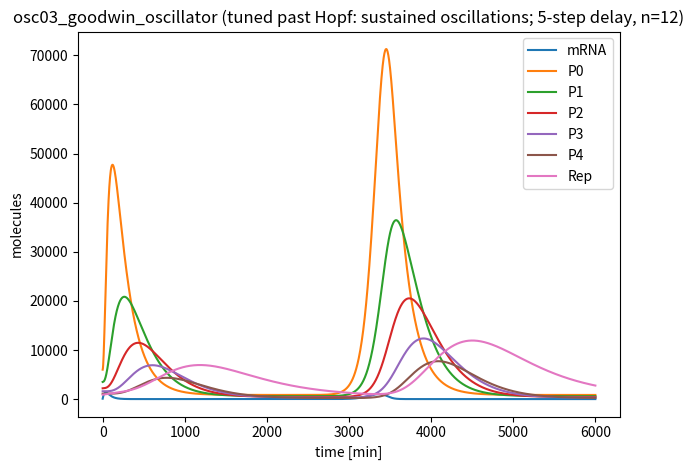

Write the Python code that produced this figure.
# osc03_goodwin_oscillator.py
import numpy as np
from scipy.integrate import solve_ivp
import matplotlib.pyplot as plt

# ============================================================================
# Family 4 (Deterministic Oscillators) — Canonical Goodwin oscillator (literature)
# CORRECTED: tuned past Hopf -> sustained oscillations (limit cycle)
#   - high cooperativity (n=12)
#   - strong fold-change
#   - linear degradation only
#   - 5-step delay chain with slower conversion (distributed delay)
# ============================================================================
MODEL_NAME = "osc03_goodwin_oscillator"

SPECIES_NAMES = [
    "mRNA",  # S0
    "P0",    # S1
    "P1",    # S2
    "P2",    # S3
    "P3",    # S4
    "P4",    # S5
    "Rep",   # S6
]

PARAMS = {
    # Transcription repression (increase nonlinearity + keep K in-range)
    "alpha_max": 180.0,   # molecules/min
    "alpha_leak": 0.25,   # molecules/min  (strong fold-change)
    "K_rep": 900.0,       # molecules
    "n_rep": 12.0,        # >= 10

    # Linear degradation (slow proteins -> more delay, helps oscillation sustain)
    "delta_m": 0.030,     # /min
    "delta_p": 0.0016,    # /min
    "delta_rep": 0.0016,  # /min

    # Translation (reduced to avoid huge initial spikes)
    "k_tl": 0.55,         # molecules/min per mRNA

    # 5-step delay chain (slower -> larger distributed delay)
    "k01": 0.0038,        # /min
    "k12": 0.0038,        # /min
    "k23": 0.0038,        # /min
    "k34": 0.0038,        # /min
    "k45": 0.0038,        # /min
}

# Softer ICs to avoid one-shot transients dominating the run
Y0 = [
    90.0,     # mRNA
    6000.0,   # P0
    3500.0,   # P1
    2200.0,   # P2
    1600.0,   # P3
    1100.0,   # P4
    900.0,    # Rep
]

TSPAN = (0.0, 6000.0)  # minutes

def dYdt(t, Y):
    p = PARAMS
    m, P0, P1, P2, P3, P4, Rep = Y

    # Hill repression (high cooperativity)
    rep_term = 1.0 / (1.0 + (Rep / p["K_rep"]) ** p["n_rep"])
    v_tx = p["alpha_leak"] + p["alpha_max"] * rep_term
    v_mdeg = p["delta_m"] * m

    # Translation and delay chain
    v_tl = p["k_tl"] * m
    v01 = p["k01"] * P0
    v12 = p["k12"] * P1
    v23 = p["k23"] * P2
    v34 = p["k34"] * P3
    v45 = p["k45"] * P4

    # Linear degradation
    v_P0_deg = p["delta_p"] * P0
    v_P1_deg = p["delta_p"] * P1
    v_P2_deg = p["delta_p"] * P2
    v_P3_deg = p["delta_p"] * P3
    v_P4_deg = p["delta_p"] * P4
    v_Rep_deg = p["delta_rep"] * Rep

    dm = v_tx - v_mdeg
    dP0 = v_tl - v01 - v_P0_deg
    dP1 = v01 - v12 - v_P1_deg
    dP2 = v12 - v23 - v_P2_deg
    dP3 = v23 - v34 - v_P3_deg
    dP4 = v34 - v45 - v_P4_deg
    dRep = v45 - v_Rep_deg

    return np.array([dm, dP0, dP1, dP2, dP3, dP4, dRep], dtype=float)

if __name__ == "__main__":
    t_span = TSPAN
    t_eval = np.linspace(t_span[0], t_span[1], 2000)
    sol = solve_ivp(dYdt, t_span, Y0, t_eval=t_eval, method="Radau", rtol=1e-7, atol=1e-9)

    # Micro-audit
    labels = []
    for i, name in enumerate(SPECIES_NAMES):
        y = sol.y[i]
        q80 = np.quantile(y, 0.80)
        q99 = np.quantile(y, 0.99)
        label = int((q80 < 200) and (q99 < 200))
        labels.append(label)
        print(f"{name}: q80={q80:.2f}, q99={q99:.2f}, label={label}")

    n1 = sum(labels)
    n0 = len(labels) - n1
    print(f"Summary: label1={n1}, label0={n0}")
    if n1 == 0 or n0 == 0:
        print("WARNING: monoclass model (may not be useful for training)")

    # Plot
    for i in range(sol.y.shape[0]):
        plt.plot(sol.t, sol.y[i], label=SPECIES_NAMES[i])
    plt.xlabel("time [min]")
    plt.ylabel("molecules")
    plt.title("osc03_goodwin_oscillator (tuned past Hopf: sustained oscillations; 5-step delay, n=12)")
    plt.legend()
    plt.tight_layout()
    plt.savefig("osc03_goodwin_oscillator_preview.png", dpi=220)

var_names = SPECIES_NAMES

def model_odes(t, y):
    return dYdt(t, y)
